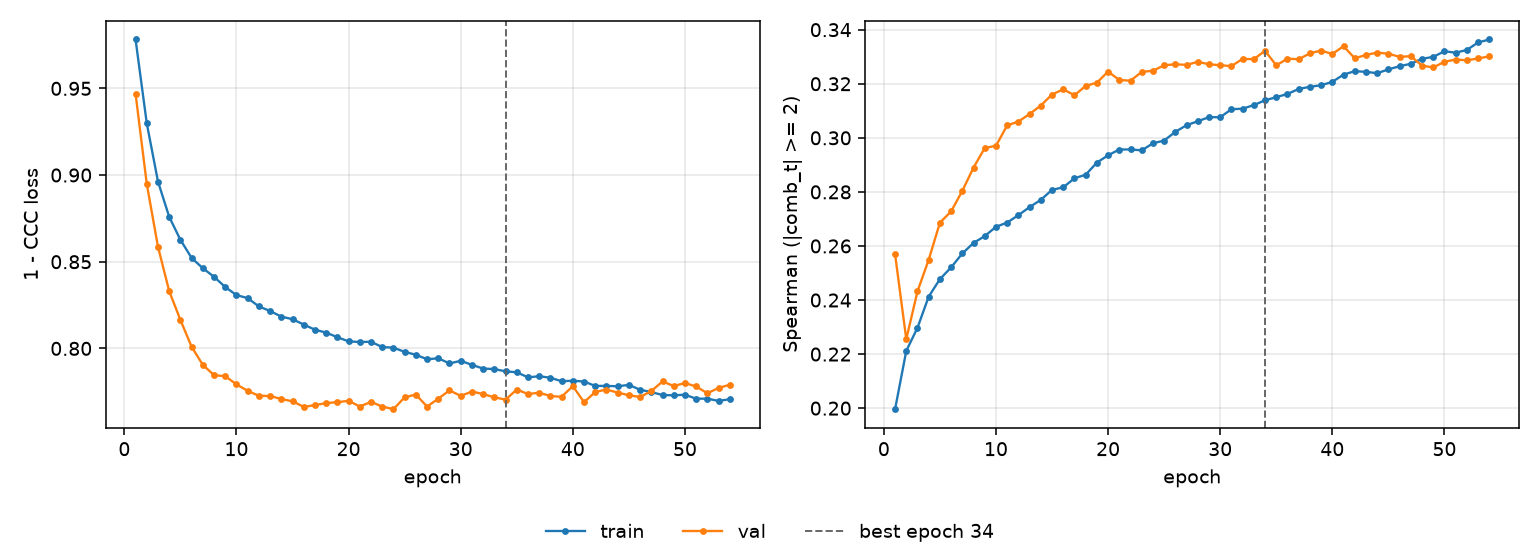

The table this chart was drawn from, first rows:
epoch, tr_loss, vl_loss, tr_sp, vl_sp, is_best
1, 0.9782, 0.9469, 0.1996, 0.2569, False
2, 0.9298, 0.8948, 0.2212, 0.2255, False
3, 0.8962, 0.8586, 0.2298, 0.2432, False
4, 0.8759, 0.833, 0.2413, 0.2549, False
5, 0.8626, 0.8164, 0.2477, 0.2686, False
6, 0.8522, 0.8009, 0.2521, 0.2728, False
7, 0.8462, 0.7905, 0.2572, 0.2804, False
8, 0.8413, 0.7846, 0.2611, 0.289, False
9, 0.8354, 0.784, 0.2637, 0.2962, False
10, 0.8308, 0.7792, 0.2671, 0.2971, False
11, 0.829, 0.7755, 0.2687, 0.3046, False
12, 0.8242, 0.7726, 0.2714, 0.306, False
13, 0.8215, 0.7725, 0.2744, 0.3088, False
14, 0.8183, 0.7708, 0.2771, 0.312, False
15, 0.8168, 0.7695, 0.2808, 0.316, False
16, 0.8138, 0.7663, 0.2817, 0.3179, False
17, 0.8108, 0.7673, 0.285, 0.3157, False
18, 0.8091, 0.7685, 0.2864, 0.3192, False
19, 0.8064, 0.769, 0.2908, 0.3204, False
20, 0.804, 0.7698, 0.2935, 0.3245, False
21, 0.8037, 0.7665, 0.2957, 0.3214, False
22, 0.8038, 0.7692, 0.2957, 0.3211, False
23, 0.8008, 0.7665, 0.2954, 0.3244, False
24, 0.8004, 0.7649, 0.298, 0.3248, False
25, 0.798, 0.7718, 0.299, 0.3268, False
26, 0.7963, 0.7734, 0.3022, 0.3272, False
27, 0.7937, 0.7664, 0.3047, 0.327, False
28, 0.7943, 0.771, 0.3061, 0.3281, False
29, 0.7913, 0.7758, 0.3076, 0.3272, False
30, 0.7928, 0.7726, 0.3076, 0.3268, False
31, 0.7905, 0.7751, 0.3106, 0.3265, False
32, 0.7884, 0.7736, 0.3108, 0.3292, False
33, 0.7881, 0.7718, 0.3121, 0.3291, False
34, 0.7868, 0.7704, 0.3139, 0.3322, True
35, 0.7862, 0.7763, 0.315, 0.3268, False
36, 0.7833, 0.7737, 0.3162, 0.3293, False
37, 0.7839, 0.7744, 0.3181, 0.3291, False
38, 0.7831, 0.7725, 0.3189, 0.3313, False
39, 0.781, 0.7721, 0.3194, 0.3323, False
40, 0.7813, 0.7783, 0.3207, 0.331, False
41, 0.7809, 0.7689, 0.3234, 0.3339, False
42, 0.7783, 0.7749, 0.3247, 0.3294, False
43, 0.7784, 0.7763, 0.3244, 0.3307, False
44, 0.7781, 0.7745, 0.3239, 0.3315, False
45, 0.779, 0.773, 0.3253, 0.3311, False
46, 0.7761, 0.772, 0.3265, 0.33, False
47, 0.7748, 0.7754, 0.3274, 0.3302, False
48, 0.7731, 0.7809, 0.3292, 0.3267, False
49, 0.7729, 0.7783, 0.3299, 0.326, False
50, 0.7733, 0.78, 0.332, 0.3281, False
51, 0.771, 0.778, 0.3315, 0.329, False
52, 0.771, 0.7741, 0.3325, 0.3287, False
53, 0.7697, 0.7772, 0.3353, 0.3294, False
54, 0.7707, 0.779, 0.3364, 0.3301, False
